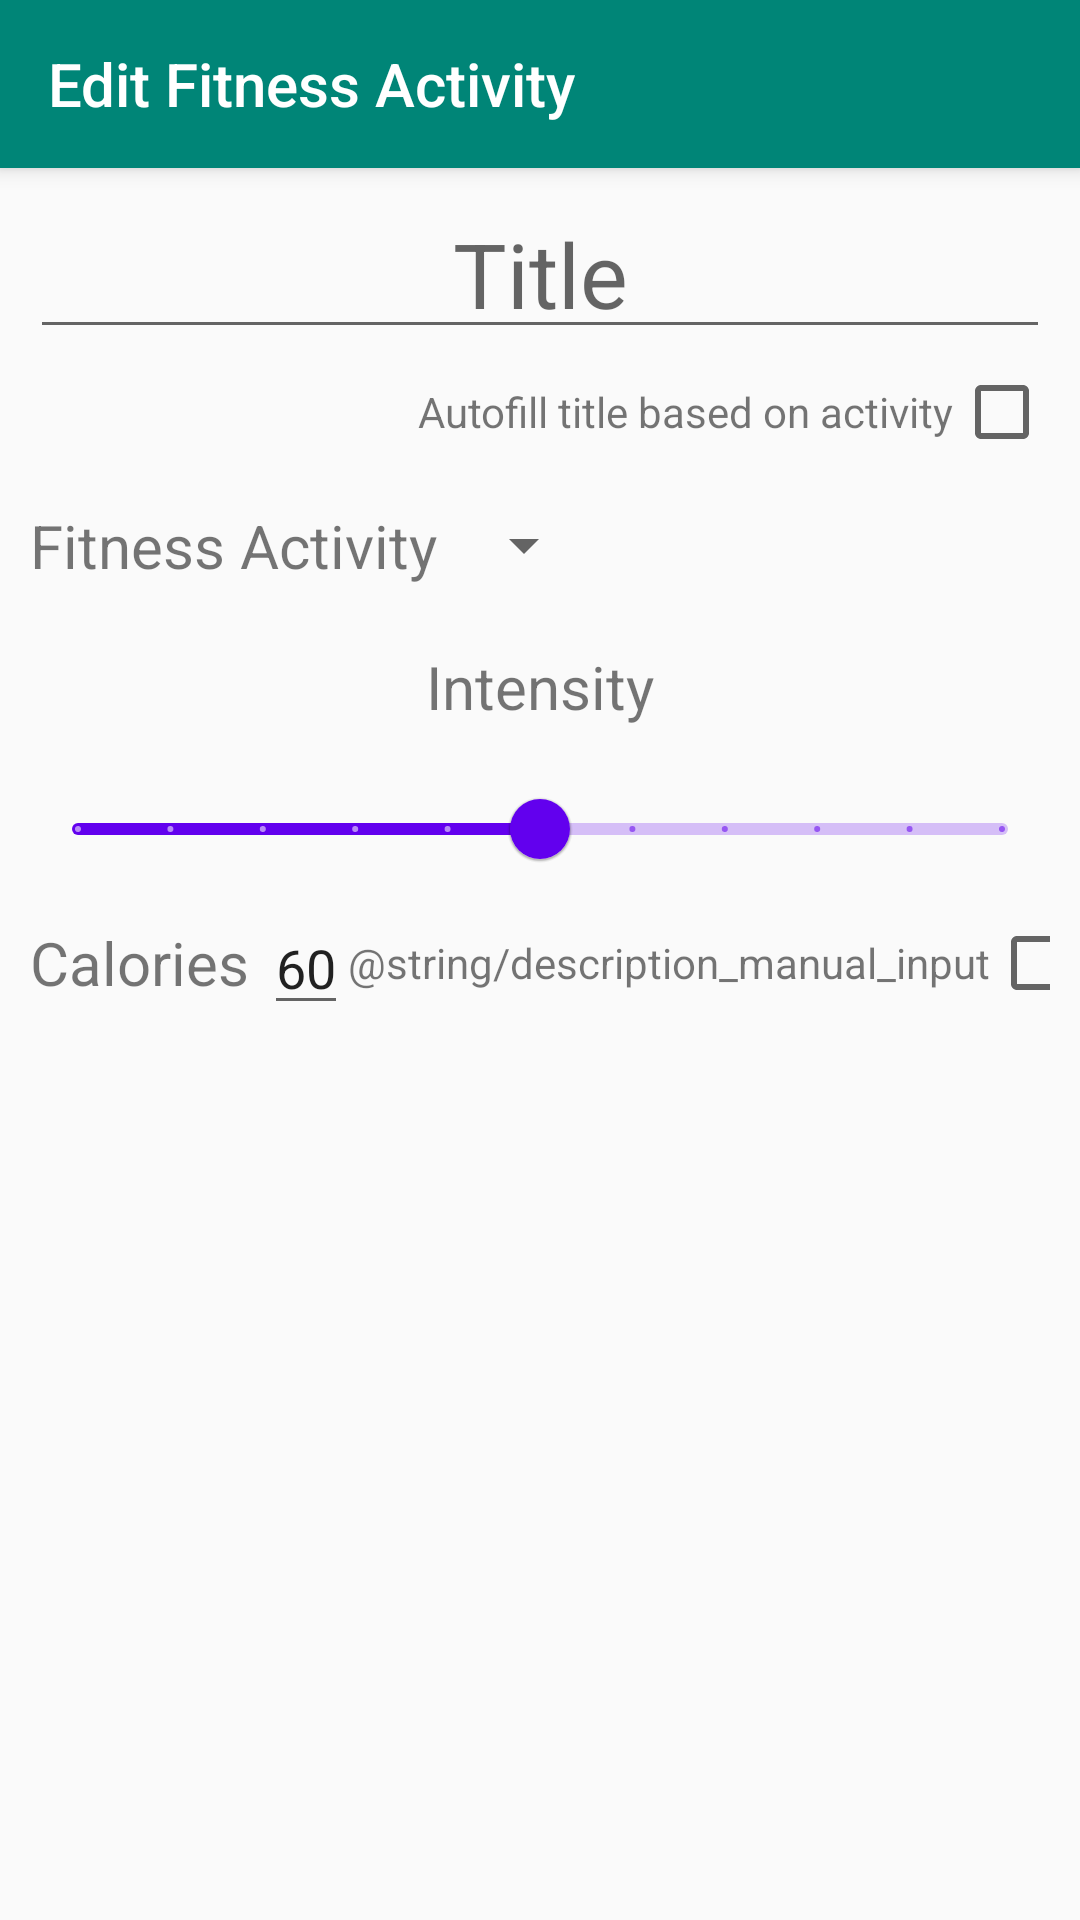

This screen was rendered from an Android layout file. Write that file and the resources it references.
<!-- AndroidManifest.xml: application theme AppTheme -->
<!-- res/layout/activity_edit_fitness_activity.xml -->
<?xml version="1.0" encoding="utf-8"?>
<androidx.coordinatorlayout.widget.CoordinatorLayout xmlns:android="http://schemas.android.com/apk/res/android"
    xmlns:app="http://schemas.android.com/apk/res-auto"
    xmlns:tools="http://schemas.android.com/tools"
    android:layout_width="match_parent"
    android:layout_height="match_parent"
    tools:context=".EditFitnessActivityActivity">

    <com.google.android.material.appbar.AppBarLayout
        android:layout_width="match_parent"
        android:layout_height="wrap_content">

        <androidx.appcompat.widget.Toolbar
            android:id="@+id/edit_fitness_activity_toolbar"
            android:layout_width="match_parent"
            android:layout_height="?attr/actionBarSize"
            android:background="@color/colorPrimary"
            app:title="@string/title_edit_fitactivity"
            app:titleTextColor="@color/colorAccent" />


    </com.google.android.material.appbar.AppBarLayout>


    <LinearLayout
        android:layout_width="match_parent"
        android:layout_height="match_parent"
        android:orientation="vertical"
        android:padding="10dp"
        app:layout_behavior="@string/appbar_scrolling_view_behavior">

        <EditText
            android:id="@+id/input_title"
            android:layout_width="match_parent"
            android:layout_height="wrap_content"
            android:gravity="center"
            android:hint="@string/hint_title"
            android:paddingVertical="5dp"
            android:textSize="30sp" />

        <LinearLayout
            android:layout_width="match_parent"
            android:layout_height="wrap_content"
            android:gravity="end"
            android:orientation="horizontal"
            android:paddingVertical="5dp">

            <TextView
                android:layout_width="wrap_content"
                android:layout_height="wrap_content"
                android:text="@string/description_auto_fill_title" />

            <CheckBox
                android:id="@+id/check_auto_fill_title"
                android:layout_width="wrap_content"
                android:layout_height="wrap_content"
                android:tooltipText="@string/tooltip_manual_input" />

        </LinearLayout>

        <LinearLayout
            android:layout_width="match_parent"
            android:layout_height="wrap_content"
            android:orientation="horizontal"
            android:paddingVertical="10dp">

            <TextView
                android:layout_width="wrap_content"
                android:layout_height="wrap_content"
                android:labelFor="@id/input_fitness_activity_spinner"
                android:text="@string/description_fitness_activity_spinner"
                android:textSize="20sp"
                android:layout_marginRight="5dp"/>

            <Spinner
                android:id="@+id/input_fitness_activity_spinner"
                android:layout_width="wrap_content"
                android:layout_height="wrap_content"
                android:layout_gravity="center">

            </Spinner>

        </LinearLayout>

        <TextView
            android:layout_width="match_parent"
            android:layout_height="wrap_content"
            android:gravity="center_horizontal"
            android:labelFor="@id/input_intensity_slider"
            android:paddingVertical="10dp"
            android:text="@string/description_intensity"
            android:textSize="20sp" />

        <com.google.android.material.slider.Slider
            android:id="@+id/input_intensity_slider"
            android:layout_width="match_parent"
            android:layout_height="wrap_content"
            android:stepSize="10.0"
            android:theme="@style/Theme.MaterialComponents.Light"
            android:value="50.0"
            android:valueFrom="0.0"
            android:valueTo="100.0" />

        <LinearLayout
            android:layout_width="match_parent"
            android:layout_height="wrap_content"
            android:orientation="horizontal">

            <TextView
                android:layout_width="wrap_content"
                android:layout_height="wrap_content"
                android:layout_gravity="center"
                android:layout_marginRight="5dp"
                android:text="@string/description_calories_burned"
                android:textSize="20sp" />

            <EditText
                android:layout_width="wrap_content"
                android:layout_height="wrap_content"
                android:layout_gravity="center"
                android:inputType="number"
                android:text="60"
                android:contentDescription="@string/accessibility_calories_box"/>

            <LinearLayout
                android:layout_width="match_parent"
                android:layout_height="wrap_content"
                android:layout_gravity="center"
                android:gravity="end"
                android:orientation="horizontal">

                <TextView
                    android:layout_width="wrap_content"
                    android:layout_height="wrap_content"
                    android:gravity="center"
                    android:text="@string/description_manual_input"
                    android:tooltipText="@string/tooltip_manual_input" />

                <CheckBox
                    android:id="@+id/check_manual_calories"
                    android:layout_width="wrap_content"
                    android:layout_height="wrap_content"
                    android:contentDescription="@string/tooltip_manual_input" />
            </LinearLayout>

        </LinearLayout>

    </LinearLayout>

</androidx.coordinatorlayout.widget.CoordinatorLayout>
<!-- resources referenced by this layout -->
<resources>
  <color name="colorAccent">#FFFFFF</color>
  <color name="colorPrimary">#008577</color>
  <string name="accessibility_calories_box">Input how many calories you burned here. Automatic unless you check the box to the right.</string>
  <string name="description_auto_fill_title">Autofill title based on activity</string>
  <string name="description_calories_burned">Calories</string>
  <string name="description_fitness_activity_spinner">Fitness Activity</string>
  <string name="description_intensity">Intensity</string>
  <string name="hint_title">Title</string>
  <string name="title_edit_fitactivity">Edit Fitness Activity</string>
  <style name="AppTheme" parent="Theme.AppCompat.Light.NoActionBar">
          
          <item name="colorPrimary">@color/colorPrimary</item>
          <item name="colorPrimaryDark">@color/colorPrimaryDark</item>
          <item name="colorAccent">@color/colorAccent</item>
      </style>
  <color name="colorPrimaryDark">#00574B</color>
</resources>
